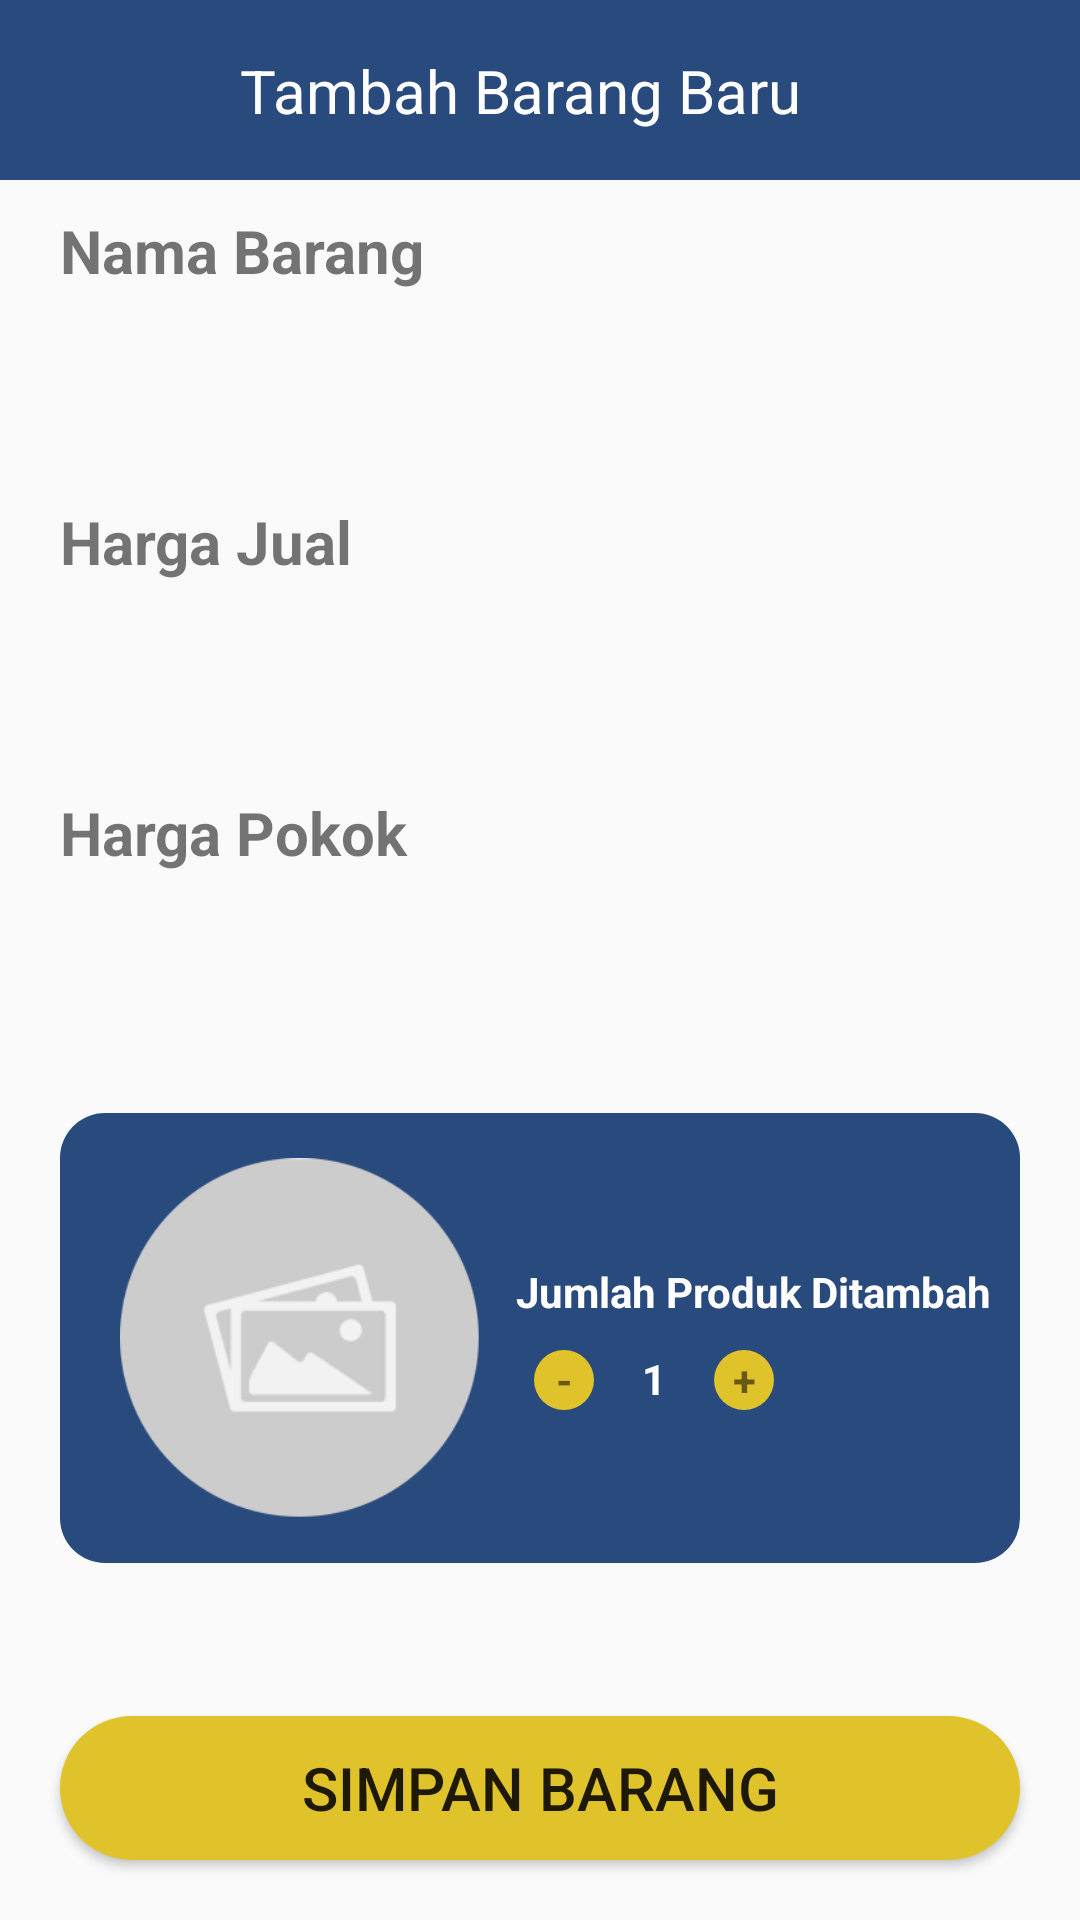

Android layout source for this screen:
<!-- AndroidManifest.xml: application theme Theme.Busipal -->
<!-- res/layout/activity_stok_barang_new.xml -->
<?xml version="1.0" encoding="utf-8"?>
<androidx.constraintlayout.widget.ConstraintLayout xmlns:android="http://schemas.android.com/apk/res/android"
    xmlns:app="http://schemas.android.com/apk/res-auto"
    xmlns:tools="http://schemas.android.com/tools"
    android:layout_width="match_parent"
    android:layout_height="match_parent"
    tools:context=".StokBarangNew">

    <androidx.constraintlayout.widget.ConstraintLayout
        android:id="@+id/clNavbar"
        android:layout_width="match_parent"
        android:layout_height="60dp"
        android:background="@color/Blue"
        app:layout_constraintEnd_toEndOf="parent"
        app:layout_constraintStart_toStartOf="parent"
        app:layout_constraintTop_toTopOf="parent">

        <ImageView
            android:id="@+id/btnBack"
            android:layout_width="60dp"
            android:layout_height="60dp"
            android:background="@drawable/blue_button"
            android:contentDescription="Back"
            android:onClick="btnBack"
            android:src="@drawable/back"
            app:layout_constraintBottom_toBottomOf="parent"
            app:layout_constraintLeft_toLeftOf="parent"
            app:layout_constraintTop_toTopOf="parent"
            app:tint="@color/white" />

        <TextView
            android:id="@+id/tvtambahBarangBaru"
            android:layout_width="wrap_content"
            android:layout_height="wrap_content"
            android:layout_marginLeft="20dp"
            android:text="Tambah Barang Baru"
            android:textColor="@color/white"
            android:textSize="20sp"
            app:layout_constraintBottom_toBottomOf="parent"
            app:layout_constraintLeft_toRightOf="@id/btnBack"
            app:layout_constraintTop_toTopOf="parent" />

    </androidx.constraintlayout.widget.ConstraintLayout>

    <TextView
        android:id="@+id/tvNamabarang"
        android:layout_width="wrap_content"
        android:layout_height="wrap_content"
        android:layout_marginLeft="20dp"
        android:layout_marginTop="10dp"
        android:text="Nama Barang"
        android:textSize="20sp"
        android:textStyle="bold"
        app:layout_constraintLeft_toLeftOf="parent"
        app:layout_constraintTop_toBottomOf="@id/clNavbar" />

    <EditText
        android:id="@+id/etNamaBarang"
        android:layout_width="match_parent"
        android:layout_height="50dp"
        android:layout_marginHorizontal="20dp"
        android:layout_marginTop="10dp"
        android:background="@drawable/white_edit_text_shape"
        android:paddingHorizontal="10dp"
        app:layout_constraintLeft_toLeftOf="parent"
        app:layout_constraintTop_toBottomOf="@id/tvNamabarang" />

    <TextView
        android:id="@+id/tvHargaJual"
        android:layout_width="wrap_content"
        android:layout_height="wrap_content"
        android:layout_marginLeft="20dp"
        android:layout_marginTop="10dp"
        android:text="Harga Jual"
        android:textSize="20sp"
        android:textStyle="bold"
        app:layout_constraintLeft_toLeftOf="parent"
        app:layout_constraintTop_toBottomOf="@id/etNamaBarang" />

    <EditText
        android:id="@+id/etHargaJual"
        android:layout_width="match_parent"
        android:layout_height="50dp"
        android:layout_marginHorizontal="20dp"
        android:layout_marginTop="10dp"
        android:background="@drawable/white_edit_text_shape"
        android:paddingHorizontal="10dp"
        app:layout_constraintLeft_toLeftOf="parent"
        app:layout_constraintTop_toBottomOf="@id/tvHargaJual" />

    <TextView
        android:id="@+id/tvHargaPokok"
        android:layout_width="wrap_content"
        android:layout_height="wrap_content"
        android:layout_marginLeft="20dp"
        android:layout_marginTop="10dp"
        android:text="Harga Pokok"
        android:textSize="20sp"
        android:textStyle="bold"
        app:layout_constraintLeft_toLeftOf="parent"
        app:layout_constraintTop_toBottomOf="@id/etHargaJual" />

    <EditText
        android:id="@+id/etHargaPokok"
        android:layout_width="match_parent"
        android:layout_height="50dp"
        android:layout_marginHorizontal="20dp"
        android:layout_marginTop="10dp"
        android:background="@drawable/white_edit_text_shape"
        android:paddingHorizontal="10dp"
        app:layout_constraintLeft_toLeftOf="parent"
        app:layout_constraintTop_toBottomOf="@id/tvHargaPokok" />

    <RelativeLayout
        android:layout_width="match_parent"
        android:layout_height="150dp"
        android:layout_margin="20dp"
        android:layout_marginTop="4dp"
        android:background="@drawable/blue_button"
        app:layout_constraintTop_toBottomOf="@id/etHargaPokok"
        tools:layout_editor_absoluteX="-92dp">

        <TextView
            android:id="@+id/tvJumlahProduk"
            android:layout_width="wrap_content"
            android:layout_height="wrap_content"
            android:layout_marginLeft="12dp"
            android:layout_marginTop="50dp"
            android:layout_toRightOf="@id/ivItem"
            android:text="Jumlah Produk Ditambah"
            android:textColor="@color/white"
            android:textStyle="bold" />

        <TextView
            android:id="@+id/tvNilaiJumlahProduk"
            android:layout_width="wrap_content"
            android:layout_height="wrap_content"
            android:layout_below="@id/tvJumlahProduk"
            android:layout_marginLeft="16dp"
            android:layout_marginTop="10dp"
            android:layout_toRightOf="@id/btnMinStokBarang"
            android:inputType="number"
            android:text="1"
            android:textColor="@color/white"
            android:textStyle="bold" />

        <TextView
            android:id="@+id/btnPlusStokBarang"
            android:layout_width="20dp"
            android:layout_height="20dp"
            android:layout_below="@id/tvJumlahProduk"
            android:layout_marginLeft="16dp"
            android:layout_marginTop="10dp"
            android:layout_toRightOf="@id/tvNilaiJumlahProduk"
            android:background="@drawable/yellow_button"
            android:gravity="center"
            android:text="+"
            android:textStyle="bold" />

        <TextView
            android:id="@+id/btnMinStokBarang"
            android:layout_width="20dp"
            android:layout_height="20dp"
            android:layout_below="@id/tvJumlahProduk"
            android:layout_marginLeft="18dp"
            android:layout_marginTop="10dp"
            android:layout_toRightOf="@id/ivItem"
            android:background="@drawable/yellow_button"
            android:gravity="center"
            android:text="-"
            android:textStyle="bold" />

        <ImageView
            android:id="@+id/ivItem"
            android:layout_width="120dp"
            android:layout_height="120dp"
            android:layout_centerVertical="true"
            android:layout_marginLeft="20dp"
            android:background="@drawable/placeholder" />


    </RelativeLayout>

    <Button
        android:layout_width="match_parent"
        android:layout_height="wrap_content"
        android:layout_margin="20dp"
        android:background="@drawable/yellow_button"
        android:onClick="CreateBarang"
        android:text="Simpan Barang"
        android:textSize="20sp"
        app:layout_constraintBottom_toBottomOf="parent"
        app:layout_constraintLeft_toLeftOf="parent"
        app:layout_constraintRight_toRightOf="parent" />

    <androidx.constraintlayout.widget.Guideline
        android:id="@+id/guideline2"
        android:layout_width="wrap_content"
        android:layout_height="wrap_content"
        android:orientation="vertical"
        app:layout_constraintGuide_begin="391dp" />

    <androidx.constraintlayout.widget.Guideline
        android:id="@+id/guideline3"
        android:layout_width="wrap_content"
        android:layout_height="wrap_content"
        android:orientation="horizontal"
        app:layout_constraintGuide_begin="370dp" />


</androidx.constraintlayout.widget.ConstraintLayout>
<!-- resources referenced by this layout -->
<resources>
  <color name="Blue">#294A7C</color>
  <color name="white">#FFFFFFFF</color>
  <!-- drawable blue_button (drawable) -->
  <?xml version="1.0" encoding="utf-8"?>
  <shape xmlns:android="http://schemas.android.com/apk/res/android"
      android:shape="rectangle">
      <solid android:color="@color/Blue"/>
      <corners android:radius="15dp"/>
  </shape>
  <!-- drawable placeholder: png bitmap (drawable, 318968 bytes) -->
  <!-- drawable yellow_button (drawable) -->
  <?xml version="1.0" encoding="utf-8"?>
  <shape xmlns:android="http://schemas.android.com/apk/res/android"
      android:shape="rectangle">
      <solid android:color="@color/Yellow"/>
      <corners android:radius="25dp"/>
  </shape>
  <style name="Theme.Busipal" parent="Theme.AppCompat.DayNight.NoActionBar">
          
          <item name="colorPrimary">@color/purple_500</item>
          <item name="colorPrimaryVariant">@color/purple_700</item>
          <item name="colorOnPrimary">@color/white</item>
          
          <item name="colorSecondary">@color/teal_200</item>
          <item name="colorSecondaryVariant">@color/teal_700</item>
          <item name="colorOnSecondary">@color/black</item>
          
          <item name="android:statusBarColor" tools:targetApi="l">?attr/colorPrimaryVariant</item>
          
      </style>
  <color name="Yellow">#E0C32A</color>
  <color name="purple_500">#FF6200EE</color>
  <color name="purple_700">#FF3700B3</color>
  <color name="teal_200">#FF03DAC5</color>
  <color name="teal_700">#FF018786</color>
  <color name="black">#FF000000</color>
</resources>
